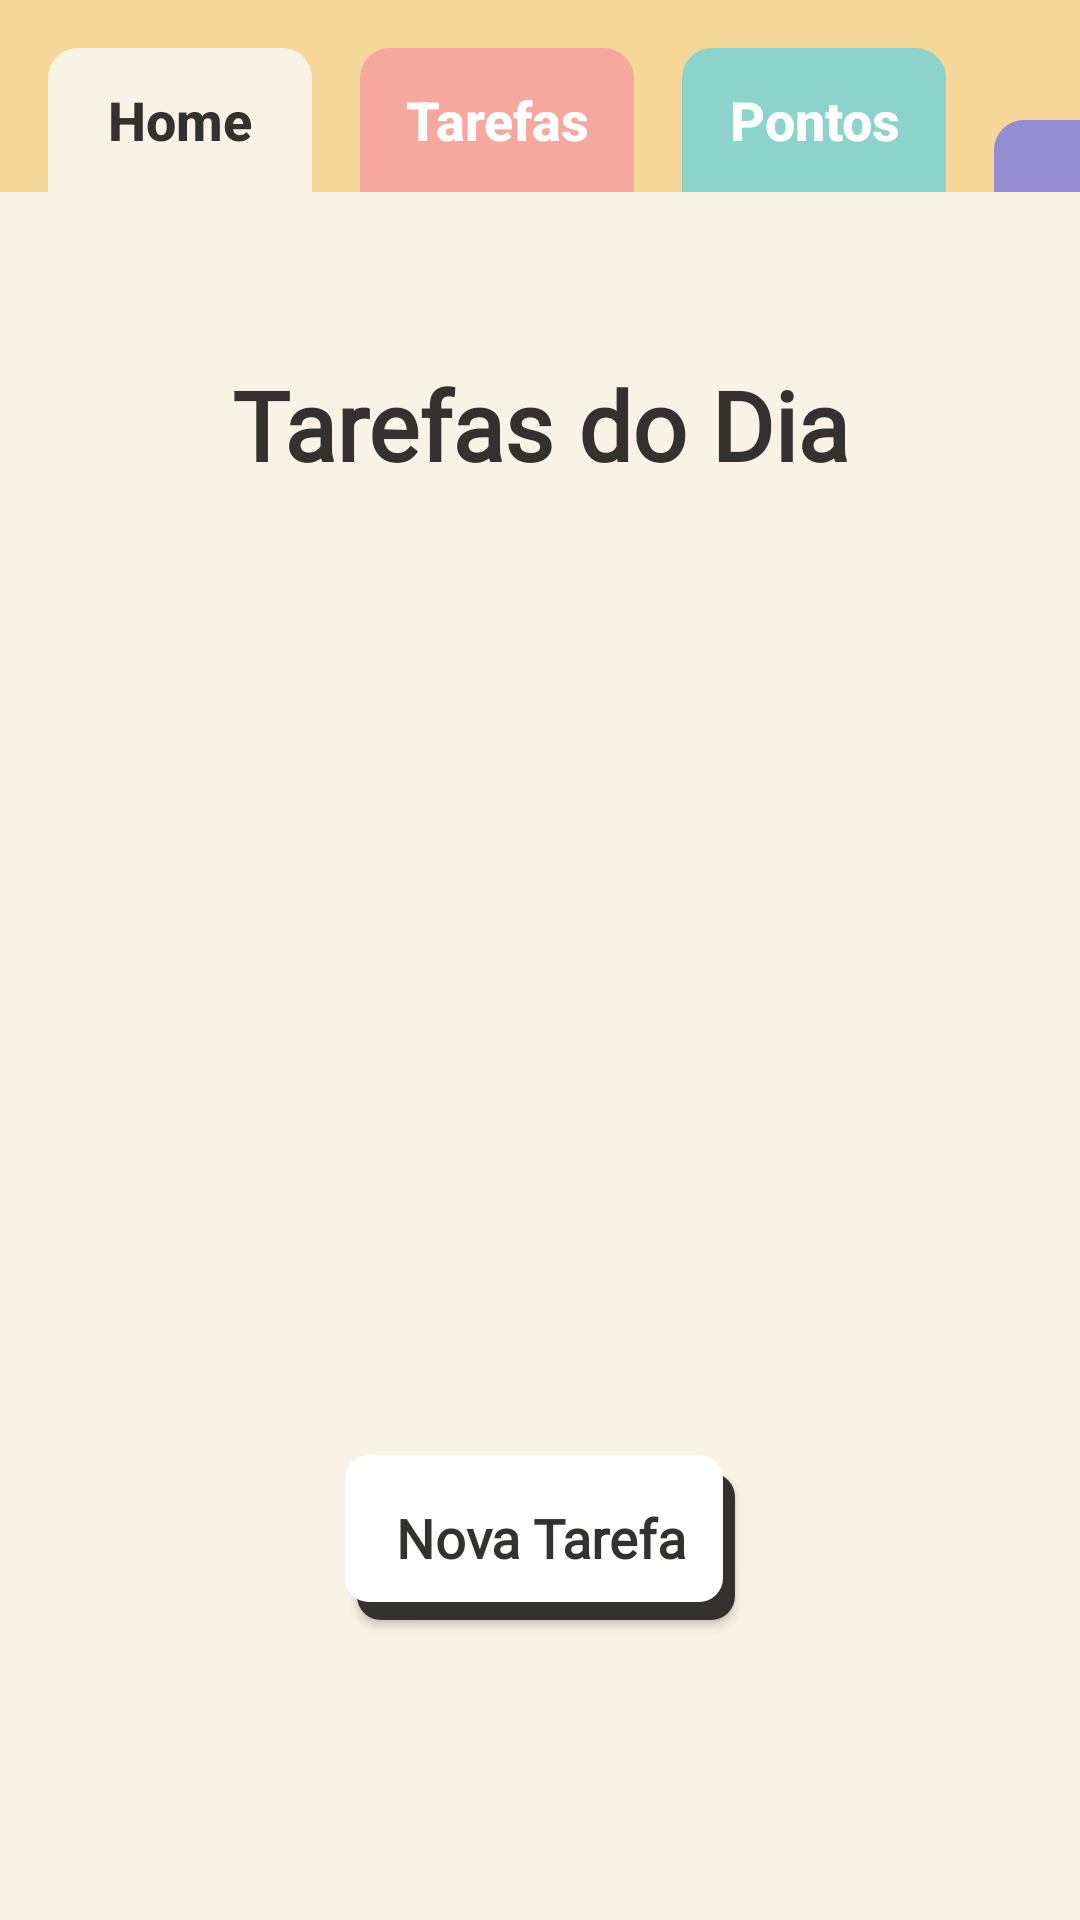

Produce the Android XML layout that renders to this screen, including the resource entries it uses.
<!-- AndroidManifest.xml: application theme Theme.App_Kairos_Projeto01 -->
<!-- res/layout/home_activity.xml -->
<?xml version="1.0" encoding="utf-8"?>
<androidx.constraintlayout.widget.ConstraintLayout xmlns:android="http://schemas.android.com/apk/res/android"
    xmlns:app="http://schemas.android.com/apk/res-auto"
    xmlns:tools="http://schemas.android.com/tools"
    android:layout_width="match_parent"
    android:layout_height="match_parent"
    android:background="@color/bg1"
    tools:context=".MainActivity">

    <com.google.android.material.appbar.AppBarLayout
        android:id="@+id/appBarLayout"
        android:layout_width="match_parent"
        android:layout_height="wrap_content"
        app:layout_constraintEnd_toStartOf="parent"
        app:layout_constraintStart_toEndOf="parent"
        app:layout_constraintTop_toTopOf="parent">

        <androidx.constraintlayout.widget.ConstraintLayout
            android:layout_width="match_parent"
            android:layout_height="wrap_content">

            <androidx.appcompat.widget.Toolbar
                android:id="@+id/toolbar"
                android:layout_width="match_parent"
                android:layout_height="wrap_content"
                android:background="@color/amarelo"
                app:layout_constraintEnd_toStartOf="parent"
                app:layout_constraintHorizontal_bias="0.0"
                app:layout_constraintStart_toStartOf="parent"
                app:layout_constraintTop_toTopOf="parent" />

            <Button
                android:id="@+id/button2"
                android:layout_width="wrap_content"
                android:layout_height="wrap_content"
                android:layout_marginStart="16dp"
                android:background="@drawable/button_toobar_bordar"
                android:backgroundTint="@color/bg1"
                android:text="Home"
                android:textAllCaps="false"
                android:textColor="@color/preto"
                android:textSize="18sp"
                android:textStyle="bold"
                app:layout_constraintBottom_toBottomOf="parent"
                app:layout_constraintStart_toStartOf="parent" />

            <Button
                android:id="@+id/button3"
                android:layout_width="wrap_content"
                android:layout_height="wrap_content"
                android:layout_marginStart="16dp"
                android:background="@drawable/button_toobar_bordar"
                android:backgroundTint="@color/rosa"
                android:text="Tarefas"
                android:textAllCaps="false"
                android:textColor="@color/branco"
                android:textSize="18sp"
                android:textStyle="bold"
                app:layout_constraintBottom_toBottomOf="parent"
                app:layout_constraintStart_toEndOf="@+id/button2" />

            <Button
                android:id="@+id/button4"
                android:layout_width="wrap_content"
                android:layout_height="wrap_content"
                android:layout_marginStart="16dp"
                android:background="@drawable/button_toobar_bordar"
                android:backgroundTint="@color/verde"
                android:text="Pontos"
                android:textAllCaps="false"
                android:textColor="@color/branco"
                android:textSize="18sp"
                android:textStyle="bold"
                app:layout_constraintBottom_toBottomOf="parent"
                app:layout_constraintStart_toEndOf="@+id/button3" />

            <ImageButton
                android:id="@+id/button5"
                android:layout_width="60dp"
                android:layout_height="match_parent"
                android:layout_marginStart="16dp"
                android:background="@drawable/button_toobar_bordar"
                android:backgroundTint="@color/roxo"
                android:paddingVertical="12dp"
                android:src="@drawable/conf"
                app:layout_constraintBottom_toBottomOf="parent"
                app:layout_constraintStart_toEndOf="@+id/button4" />

        </androidx.constraintlayout.widget.ConstraintLayout>

    </com.google.android.material.appbar.AppBarLayout>


    <TextView
        android:id="@+id/textView"
        android:layout_width="wrap_content"
        android:layout_height="wrap_content"
        android:layout_marginTop="56dp"
        android:fontFamily="@font/poppins"
        android:text="Tarefas do Dia"
        android:textColor="@color/preto"
        android:textSize="32sp"
        android:textStyle="bold"
        app:layout_constraintEnd_toEndOf="parent"
        app:layout_constraintStart_toStartOf="parent"
        app:layout_constraintTop_toBottomOf="@+id/appBarLayout" />

    <Button
        android:id="@+id/button"
        android:layout_width="130dp"
        android:layout_height="55dp"
        android:layout_marginBottom="100dp"
        android:fontFamily="@font/poppins"
        android:text="Nova Tarefa"
        android:textColor="@color/preto"
        android:textSize="18sp"
        android:textStyle="bold"
        android:background="@drawable/button_sombra"
        android:textAllCaps="false"
        app:layout_constraintBottom_toBottomOf="parent"
        app:layout_constraintEnd_toEndOf="parent"
        app:layout_constraintHorizontal_bias="0.5"
        app:layout_constraintStart_toStartOf="parent" />

    <androidx.recyclerview.widget.RecyclerView
        android:id="@+id/RecyclerView"
        android:layout_width="409dp"
        android:layout_height="425dp"
        app:layout_constraintBottom_toTopOf="@+id/button"
        app:layout_constraintEnd_toEndOf="parent"
        app:layout_constraintStart_toStartOf="parent"
        app:layout_constraintTop_toBottomOf="@+id/textView"
        app:layout_constraintVertical_bias="1.0" />


</androidx.constraintlayout.widget.ConstraintLayout>
<!-- resources referenced by this layout -->
<resources>
  <color name="amarelo">#F4D799</color>
  <color name="bg1">#F9F3E5</color>
  <color name="branco">#FFFFFFFF</color>
  <color name="preto">#33322E</color>
  <color name="rosa">#F6A89E</color>
  <color name="roxo">#968CD4</color>
  <color name="verde">#8CD4CB</color>
  <!-- drawable button_sombra (drawable) -->
  <?xml version="1.0" encoding="utf-8"?>
  <layer-list xmlns:android="http://schemas.android.com/apk/res/android">
  
      <item
          android:left="4dp"
          android:top="6dp"
          >
          <shape android:shape="rectangle">
              <solid android:color="@color/preto"/>
              <corners android:radius="8dp"/>
          </shape>
      </item>
  
      <item
          android:left="0dp"
          android:right="4dp"
          android:top="0dp"
          android:bottom="6dp">
          <shape android:shape="rectangle">
              <solid android:color="@color/branco"/>
              <corners android:radius="8dp"/>
          </shape>
      </item>
  
  </layer-list>
  <!-- drawable button_toobar_bordar (drawable) -->
  <?xml version="1.0" encoding="utf-8"?>
  <shape xmlns:android="http://schemas.android.com/apk/res/android">
  
      <corners android:topLeftRadius="10dp" android:topRightRadius="10dp"/>
  
      <padding android:left="15dp" android:right="15dp"/>
  
  </shape>
  <style name="Theme.App_Kairos_Projeto01" parent="Base.Theme.App_Kairos_Projeto01" />
  <style name="Base.Theme.App_Kairos_Projeto01" parent="Theme.Material3.DayNight.NoActionBar">
          <item name="colorPrimary">@color/bg1</item>
      </style>
</resources>
